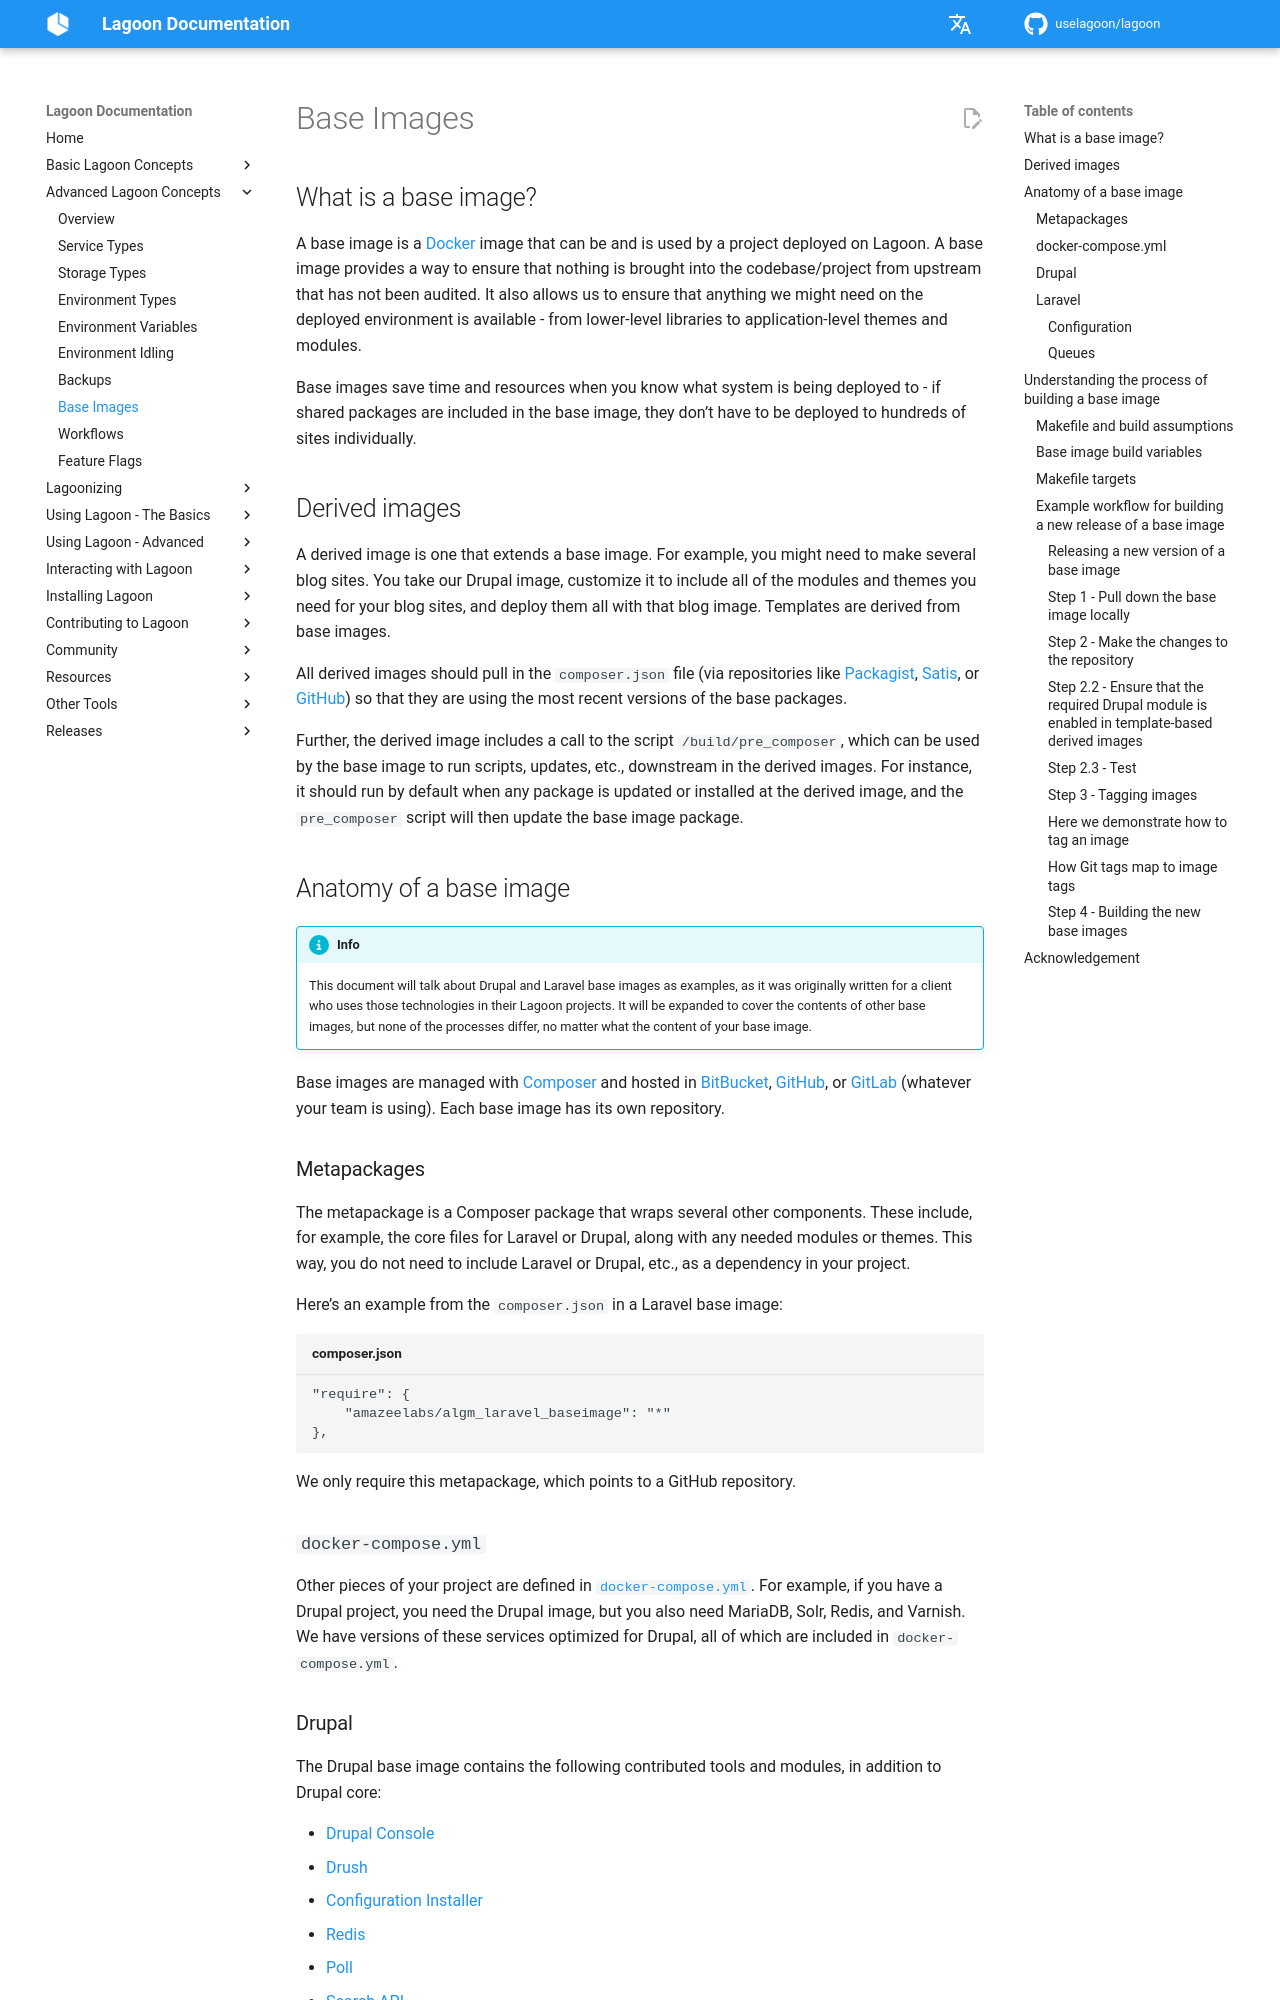

repository: uselagoon/lagoon · page: concepts-advanced/base-images/index.html · generator: mkdocs

# Base Images

## What is a base image?

A base image is a [Docker](https://www.docker.com/) image that can be and is used by a project deployed on Lagoon. A base image provides a way to ensure that nothing is brought into the codebase/project from upstream that has not been audited. It also allows us to ensure that anything we might need on the deployed environment is available - from lower-level libraries to application-level themes and modules.

Base images save time and resources when you know what system is being deployed to - if shared packages are included in the base image, they don’t have to be deployed to hundreds of sites individually.

## Derived images

A derived image is one that extends a base image. For example, you might need to make several blog sites. You take our Drupal image, customize it to include all of the modules and themes you need for your blog sites, and deploy them all with that blog image. Templates are derived from base images.

All derived images should pull in the `composer.json` file \(via repositories like [Packagist](https://packagist.org/), [Satis](https://github.com/composer/satis), or [GitHub](https://github.com/)\) so that they are using the most recent versions of the base packages.

Further, the derived image includes a call to the script `/build/pre_composer`, which can be used by the base image to run scripts, updates, etc., downstream in the derived images. For instance, it should run by default when any package is updated or installed at the derived image, and the `pre_composer` script will then update the base image package.

## Anatomy of a base image

!!! Info
    This document will talk about Drupal and Laravel base images as examples, as it was originally written for a client who uses those technologies in their Lagoon projects. It will be expanded to cover the contents of other base images, but none of the processes differ, no matter what the content of your base image.

Base images are managed with [Composer](https://getcomposer.org/) and hosted in [BitBucket](https://bitbucket.org/), [GitHub](https://github.com/), or [GitLab](https://gitlab.com/) \(whatever your team is using\). Each base image has its own repository.

### Metapackages

The metapackage is a Composer package that wraps several other components. These include, for example, the core files for Laravel or Drupal, along with any needed modules or themes. This way, you do not need to include Laravel or Drupal, etc., as a dependency in your project.

Here’s an example from the `composer.json` in a Laravel base image:

```text title="composer.json"
"require": {
    "amazeelabs/algm_laravel_baseimage": "*"
},
```

We only require this metapackage, which points to a GitHub repository.
